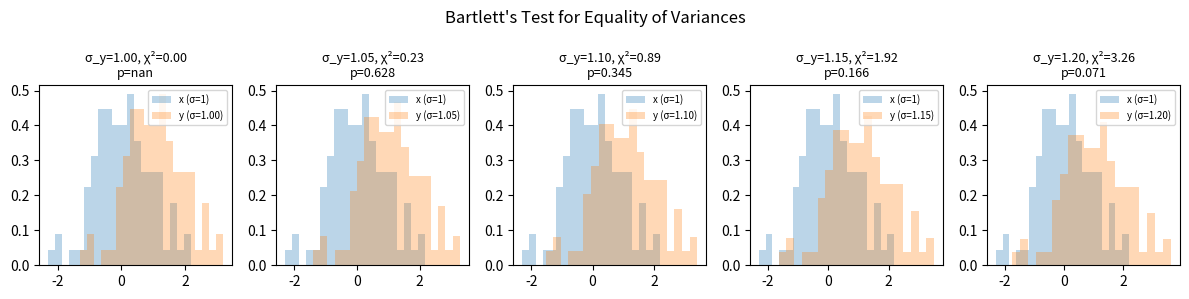

Write the Python code that produced this figure.
"""
Bartlett's Test for Equality of Variances

Tests homoscedasticity (equal variances) across two or more groups.
Bartlett's test is the uniformly most powerful test when data are truly normal,
but it is highly sensitive to departures from normality.

Usage:
    python bartlett_test.py --seed 1
"""

import argparse
import matplotlib.pyplot as plt
import numpy as np
import scipy.stats as stats

# =============================================================================
# Main
# =============================================================================


def load_data(size, seed):
    """Generate paired samples with varying variance ratios."""
    data_dict = {}
    x = stats.norm(loc=0, scale=1).rvs(size, random_state=seed)

    for scale in [1.00, 1.05, 1.10, 1.15, 1.20]:
        y = stats.norm(loc=1, scale=scale).rvs(size, random_state=seed)
        data_dict[f"{scale:.2f}"] = (x, y)

    return data_dict


def main():
    parser = argparse.ArgumentParser(description="Bartlett's Test")
    parser.add_argument('--seed', type=int, default=1, help='random seed')
    parser.add_argument('--size', type=int, default=100, help='sample size')
    args = parser.parse_args()

    np.random.seed(args.seed)
    data_dict = load_data(args.size, args.seed)

    _, axes = plt.subplots(1, len(data_dict), figsize=(12, 3))
    for ax, (label, (x, y)) in zip(axes, data_dict.items()):
        stat, pval = stats.bartlett(x, y)
        ax.set_title(f"σ_y={label}, χ²={stat:.2f}\np={pval:.3f}", fontsize=9)
        ax.hist(x, bins=20, density=True, alpha=0.3, label='x (σ=1)')
        ax.hist(y, bins=20, density=True, alpha=0.3, label=f'y (σ={label})')
        ax.legend(fontsize=7)
    plt.suptitle("Bartlett's Test for Equality of Variances", fontsize=12)
    plt.tight_layout()
    plt.show()


if __name__ == "__main__":
    main()
